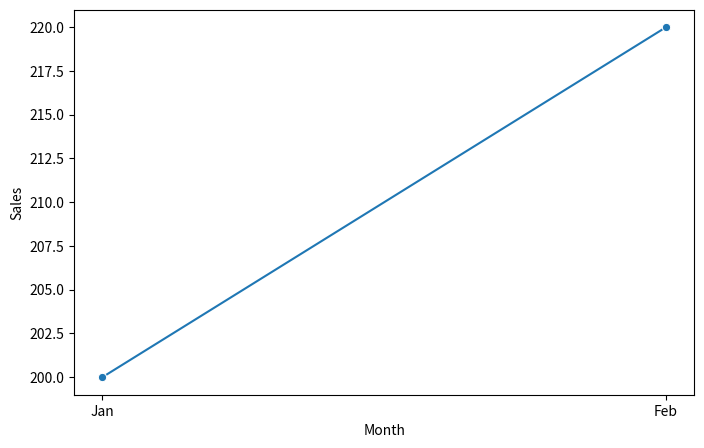
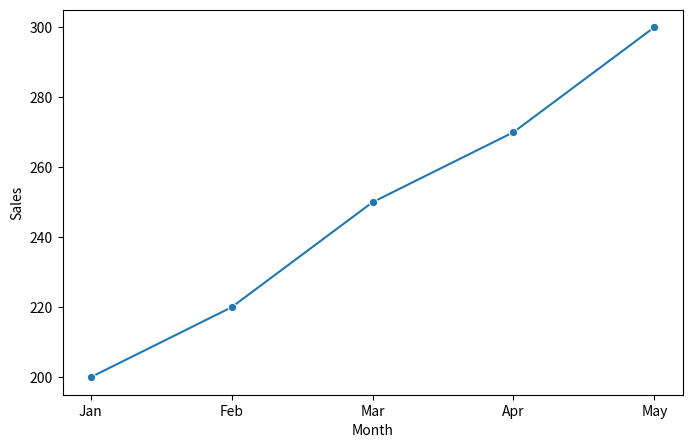

These charts were generated, in order, by the following Python code:
import pandas as pd
import matplotlib.pyplot as plt
import seaborn as sns

data = pd.DataFrame({
    'month': ['Jan', 'Feb', 'Mar', 'Apr', 'May'],
    'sales': [200, 220, 250, 270, 300],
    'region': ['North', 'North', 'East', 'East', 'West']
})
data.head()

def plot_sales(df, region=None):
    """
    Plot sales data.

    Args:
        df (pd.DataFrame): The input DataFrame containing sales data.
        region (str, optional): The region to filter data. Defaults to None.

    Returns:
        None
    """
    if region:
        df = df[df['region'] == region]

    plt.figure(figsize=(8, 5))
    sns.lineplot(data=df, x='month', y='sales', marker='o')
    plt.xlabel('Month')
    plt.ylabel('Sales')
    plt.show()

plot_sales(data, region='North')

plot_sales(data)